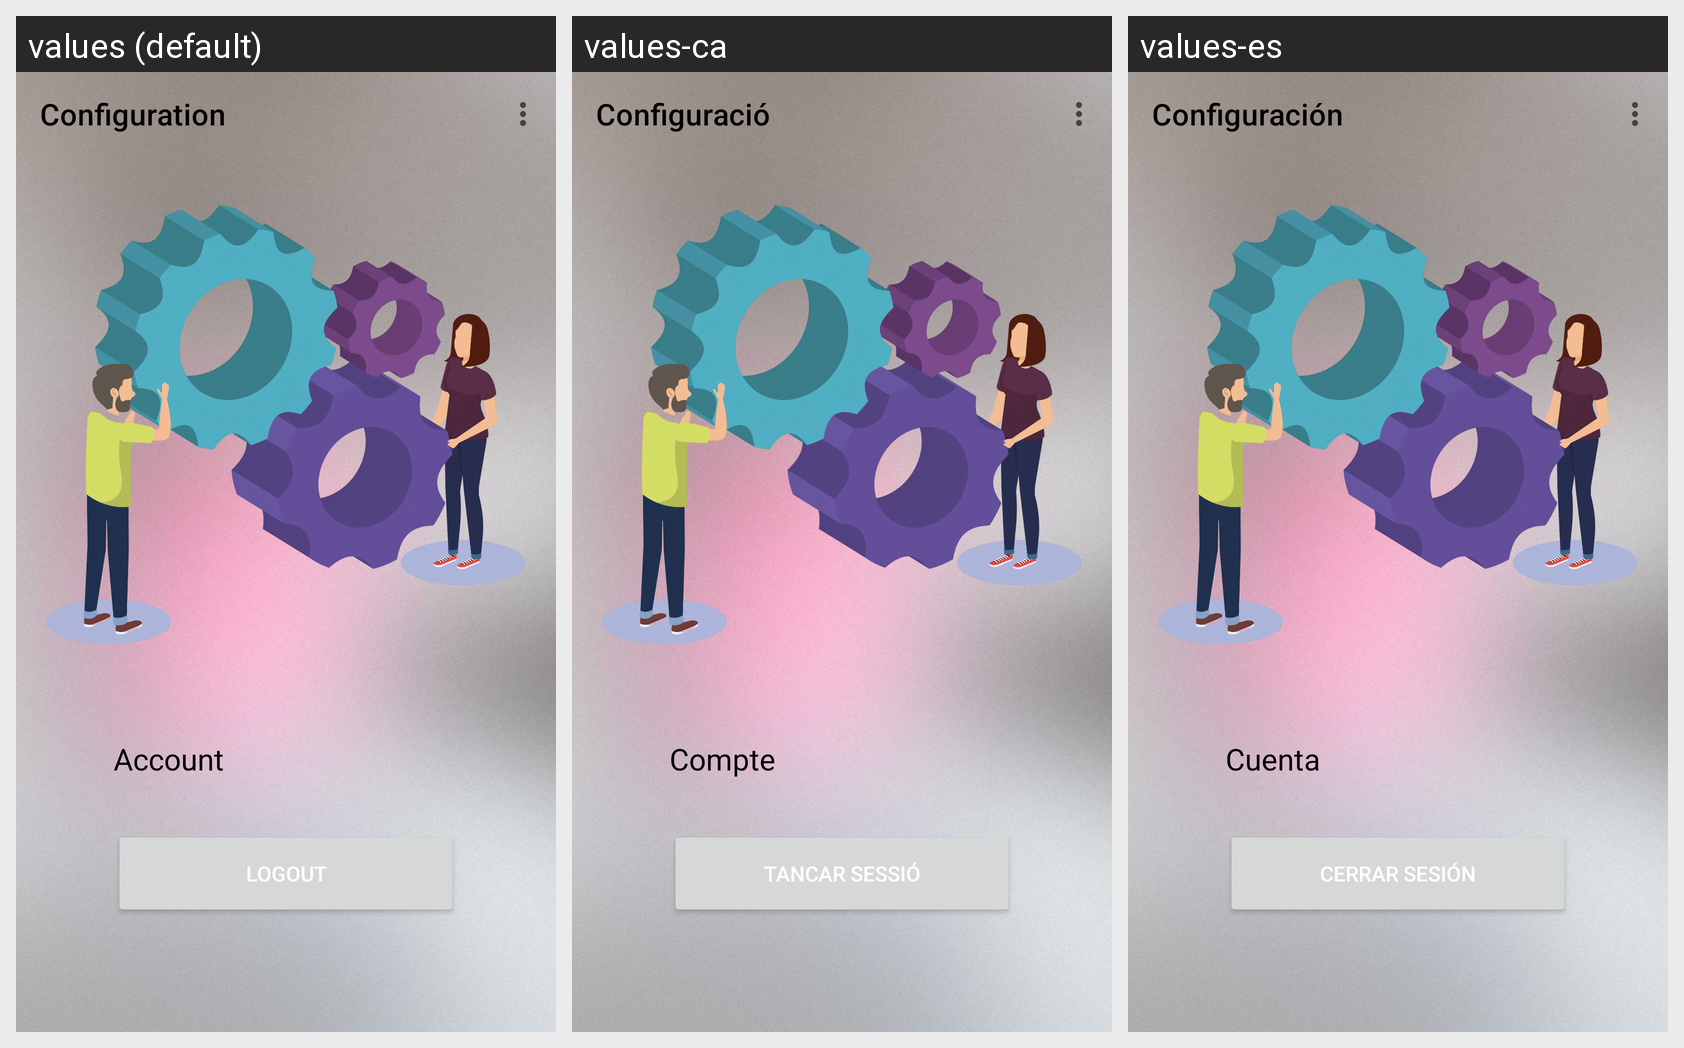

Here is an Android app screen in its default locale and in the app's own translations. Write out the translated-string differences for the strings that appear on this screen.
Android screen res/layout/activity_player_config.xml rendered under 3 locales, left to right: values (default), values-ca, values-es. Device: Nexus 5 (rendered at 1080×1920; each locale shown at half size, 540×960, under a caption strip naming it); theme Theme.ClubPilot.
Strings drawn on this screen, with the default value and each locale's value (text and hints the layout hard-codes, and strings that could not be matched under every locale, appear in the picture but are not listed):

config_fan
  values: Configuration
  values-ca: Configuració
  values-es: Configuración

account
  values: Account
  values-ca: Compte
  values-es: Cuenta

logout
  values: Logout
  values-ca: Tancar sessió
  values-es: Cerrar sesión
